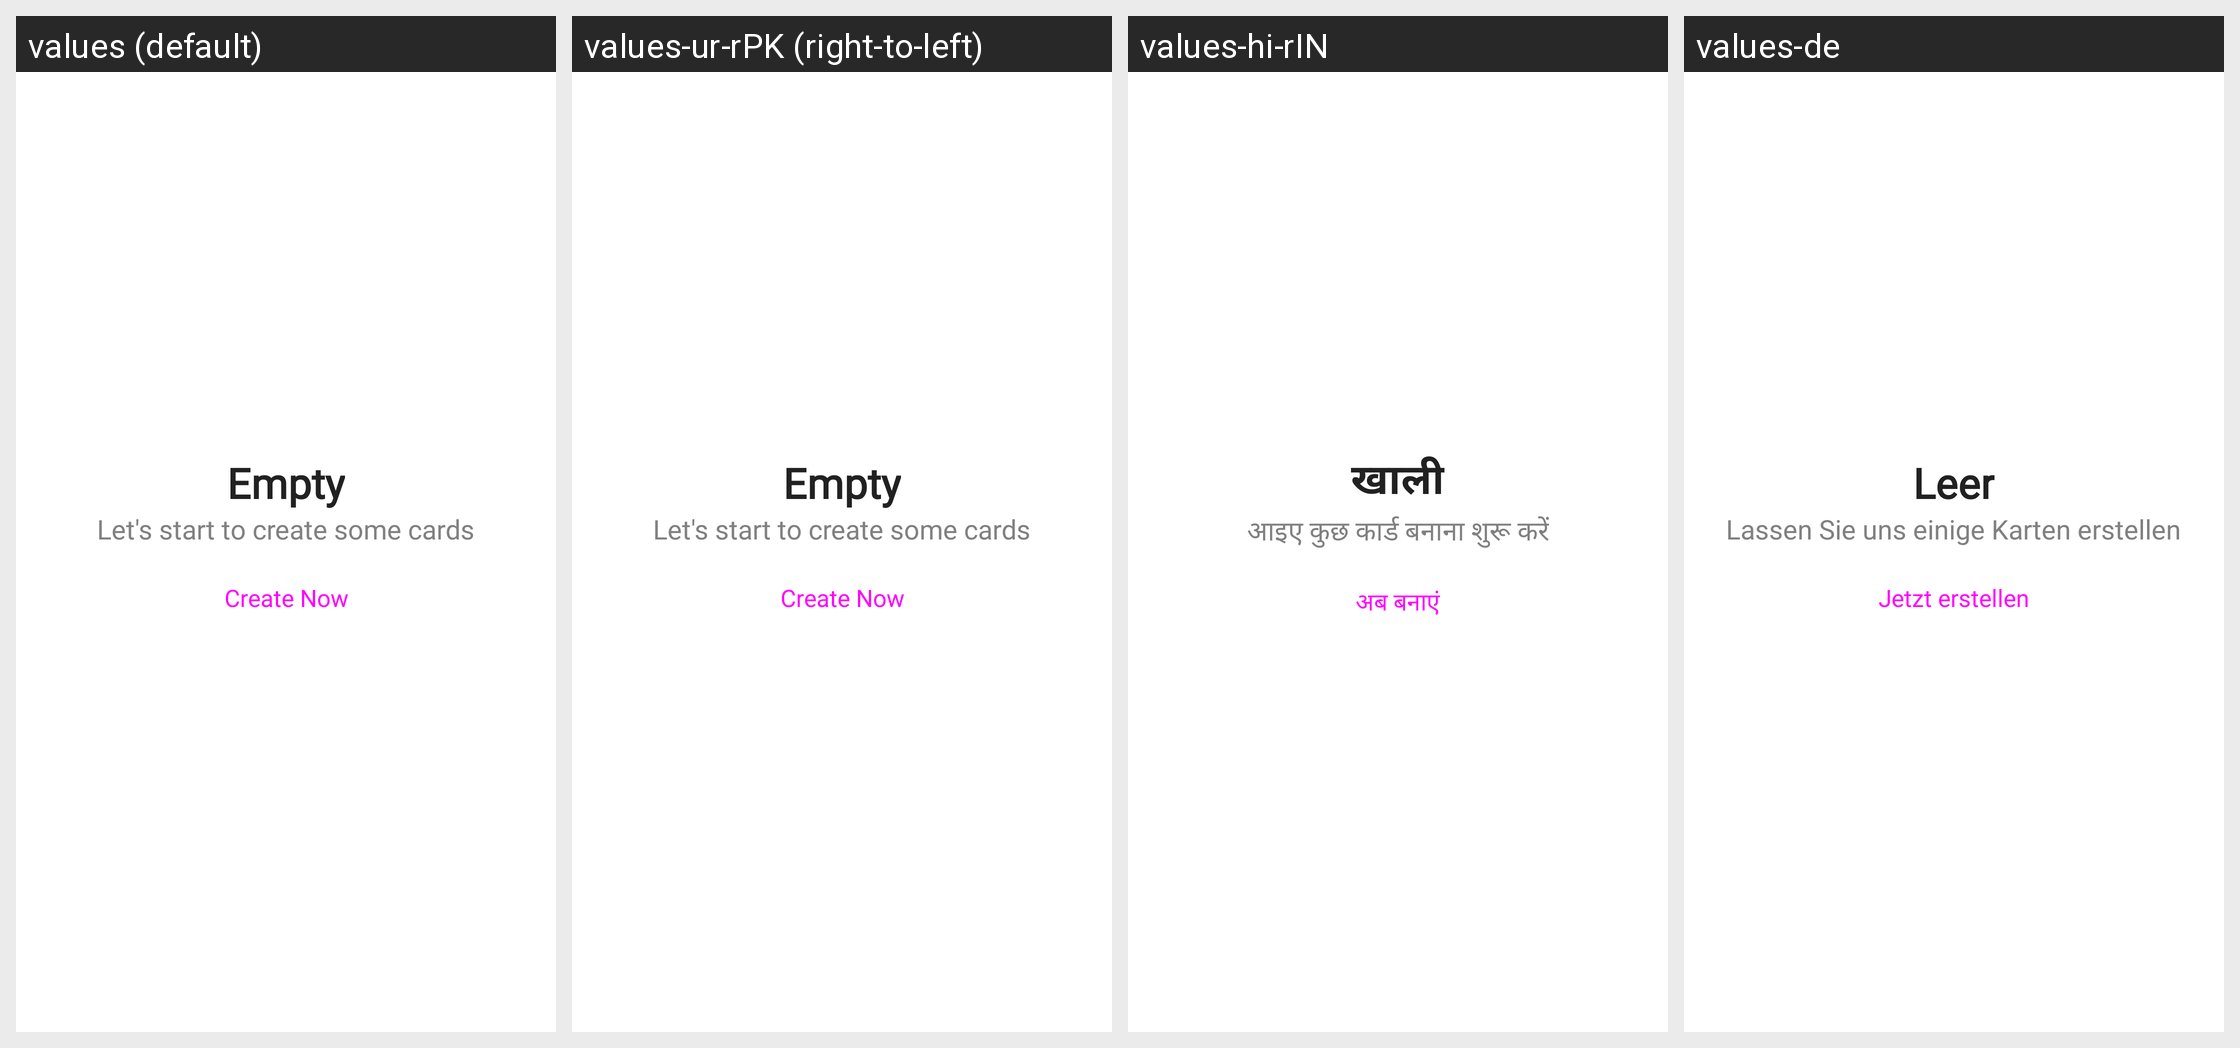

This grid shows one Android layout under several languages. Give, for every string resource on the screen, its name, the default text and each shown locale's text.
Android screen res/layout/card_fragment.xml rendered under 4 locales, left to right: values (default), values-ur-rPK (right-to-left), values-hi-rIN, values-de. Device: Nexus 5 (rendered at 1080×1920; each locale shown at half size, 540×960, under a caption strip naming it); theme Theme.QRScanner.
Other locales in the repository, not shown: values-ar-rSA, values-fr, values-it, values-ms-rMY, values-tr-rTR, values-zh-rCN.
Strings drawn on this screen, with the default value and each locale's value (text and hints the layout hard-codes, and strings that could not be matched under every locale, appear in the picture but are not listed):

empty
  values: Empty
  values-ur-rPK: Empty  [not translated; the default value is used]
  values-hi-rIN: खाली
  values-de: Leer

let_s_start_to_create_some_cards
  values: Let's start to create some cards
  values-ur-rPK: Let's start to create some cards  [not translated; the default value is used]
  values-hi-rIN: आइए कुछ कार्ड बनाना शुरू करें
  values-de: Lassen Sie uns einige Karten erstellen

create_now
  values: Create Now
  values-ur-rPK: Create Now  [not translated; the default value is used]
  values-hi-rIN: अब बनाएं
  values-de: Jetzt erstellen
